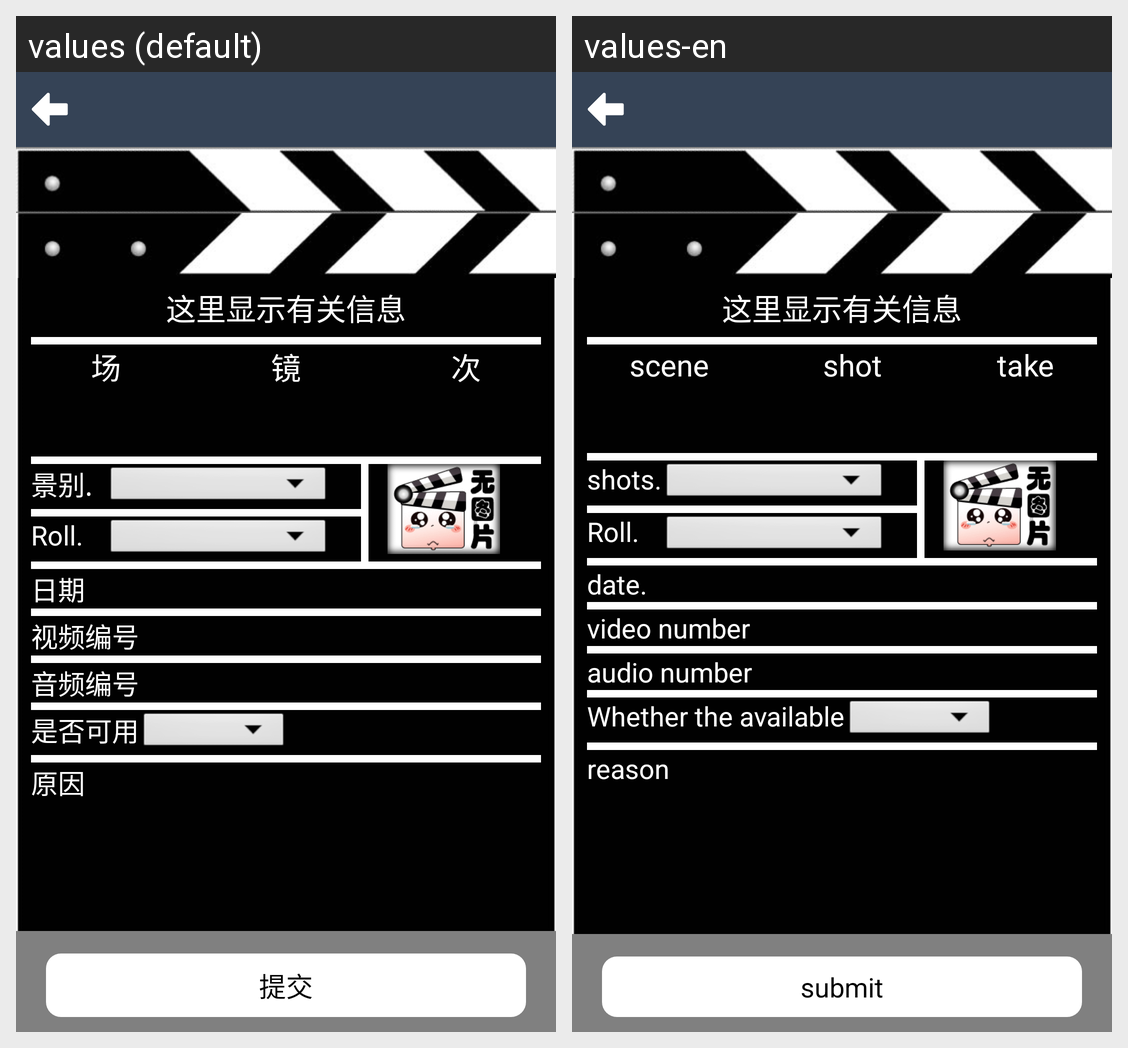

For this localized Android screen grid, give each drawn string resource with its value in every locale shown.
Android screen res/layout/activity_edittake.xml rendered under 2 locales, left to right: values (default), values-en. Device: Nexus 5 (rendered at 1080×1920; each locale shown at half size, 540×960, under a caption strip naming it); theme AppTheme.
Strings drawn on this screen, with the default value and each locale's value (text and hints the layout hard-codes, and strings that could not be matched under every locale, appear in the picture but are not listed):

layout_edittake_text_1
  values: 这里显示有关信息
  values-en: 这里显示有关信息

layout_edittake_text_2
  values: 场
  values-en: scene

layout_edittake_text_3
  values: 镜
  values-en: shot

layout_edittake_text_4
  values: 次
  values-en: take

layout_edittake_text_5
  values: 景别.
  values-en: shots.

layout_edittake_text_6
  values: 日期
  values-en: date.

layout_edittake_text_7
  values: 视频编号
  values-en: video number

layout_edittake_text_8
  values: 音频编号
  values-en: audio number

layout_edittake_text_9
  values: 是否可用
  values-en: Whether the available

layout_edittake_text_10
  values: 原因
  values-en: reason

layout_edittake_text_11
  values: 提交
  values-en: submit
